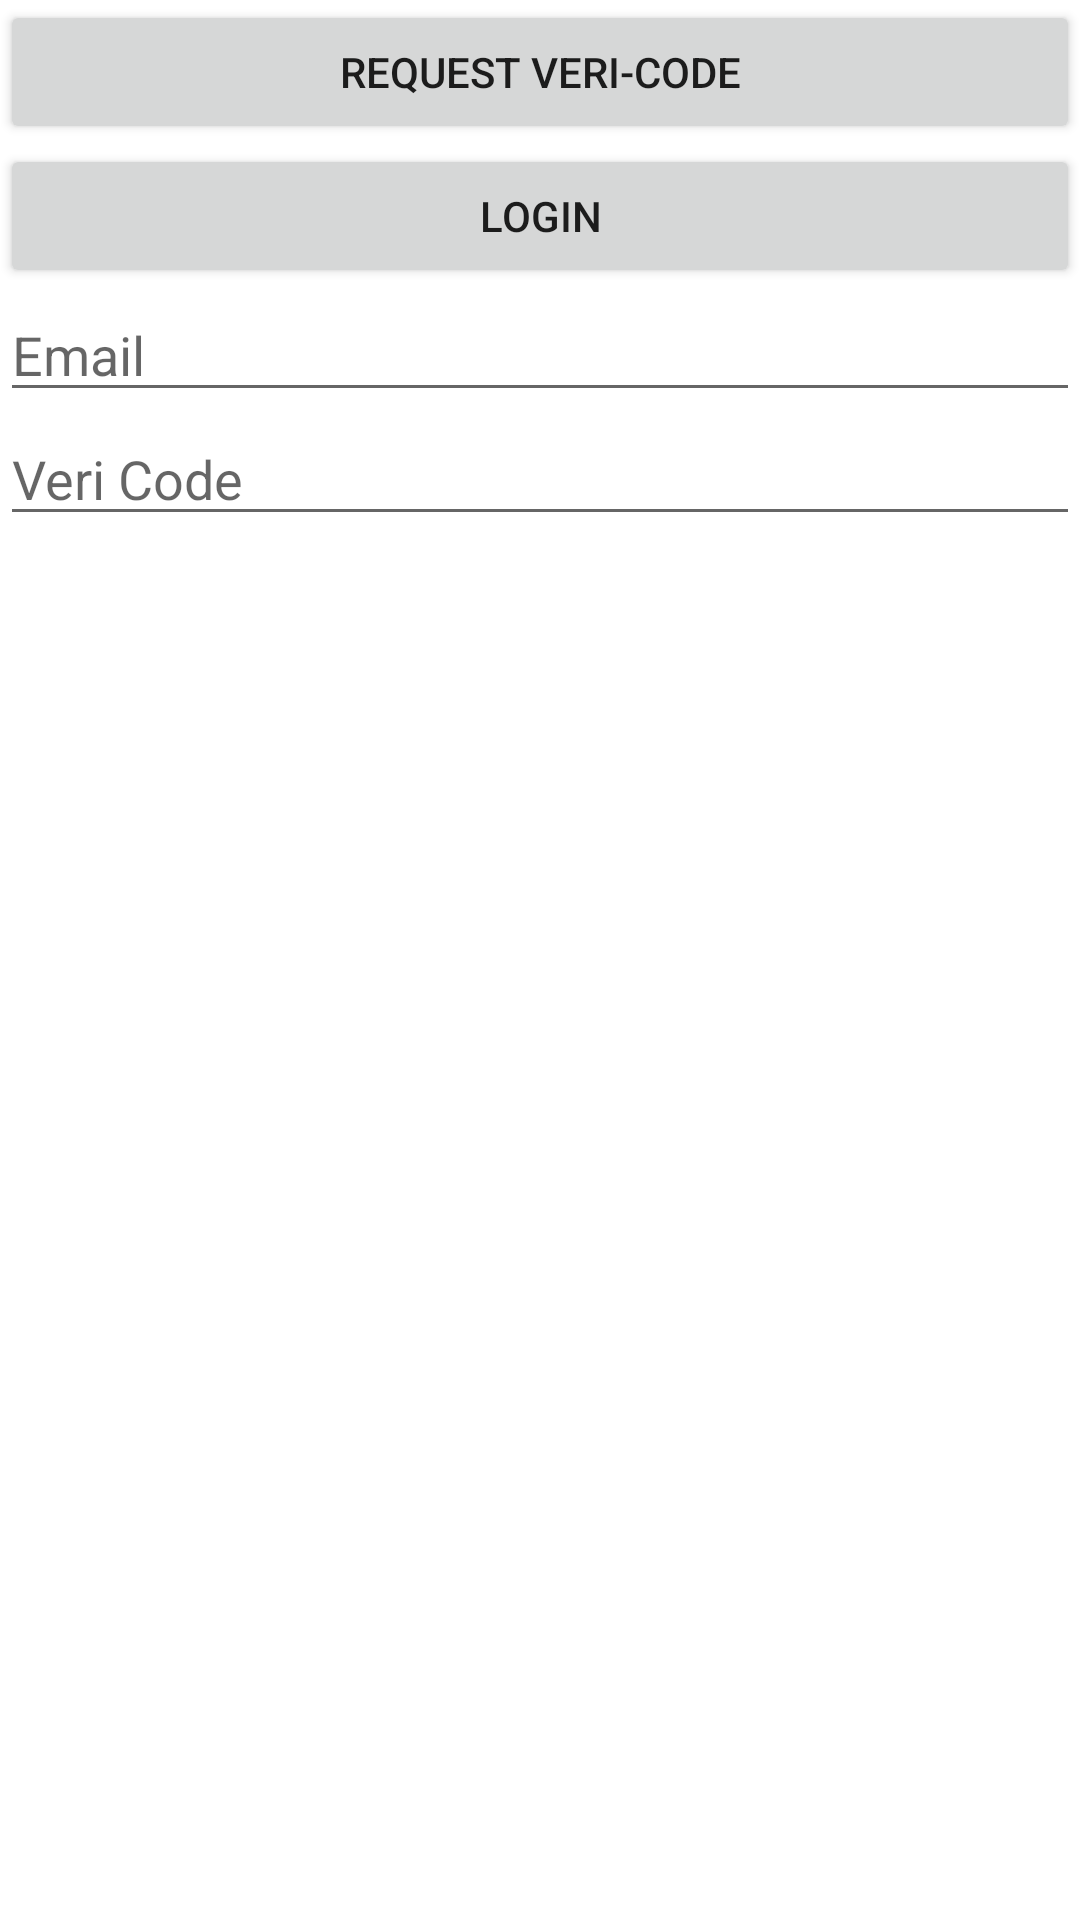

Write the Android layout XML for this screen, with the resource values it uses.
<!-- AndroidManifest.xml: application theme Theme.Passport -->
<!-- res/layout/activity_login.xml -->
<?xml version="1.0" encoding="utf-8"?>
<LinearLayout xmlns:android="http://schemas.android.com/apk/res/android"
    xmlns:tools="http://schemas.android.com/tools"
    android:layout_width="match_parent"
    android:layout_height="match_parent"
    android:orientation="vertical"
    tools:context=".LoginActivity">

    <Button
        android:id="@+id/button_request_v_code"
        android:layout_width="match_parent"
        android:layout_height="wrap_content"
        android:text="Request Veri-Code" />

    <Button
        android:id="@+id/button_login"
        android:layout_width="match_parent"
        android:layout_height="wrap_content"
        android:text="Login" />

    <EditText
        android:id="@+id/edit_email"
        android:layout_width="match_parent"
        android:layout_height="wrap_content"
        android:hint="Email" />

    <EditText
        android:id="@+id/edit_v_code"
        android:layout_width="match_parent"
        android:layout_height="wrap_content"
        android:hint="Veri Code" />

</LinearLayout>
<!-- resources referenced by this layout -->
<resources>
  <style name="Theme.Passport" parent="Theme.MaterialComponents.DayNight.DarkActionBar">
          
          <item name="colorPrimary">@color/purple_500</item>
          <item name="colorPrimaryVariant">@color/purple_700</item>
          <item name="colorOnPrimary">@color/white</item>
          
          <item name="colorSecondary">@color/teal_200</item>
          <item name="colorSecondaryVariant">@color/teal_700</item>
          <item name="colorOnSecondary">@color/black</item>
          
          <item name="android:statusBarColor" tools:targetApi="l">?attr/colorPrimaryVariant</item>
          
      </style>
  <color name="purple_500">#6EB654</color>
  <color name="purple_700">#51883E</color>
  <color name="white">#FFFFFFFF</color>
  <color name="teal_200">#325326</color>
  <color name="teal_700">#1E3217</color>
  <color name="black">#FF000000</color>
</resources>
